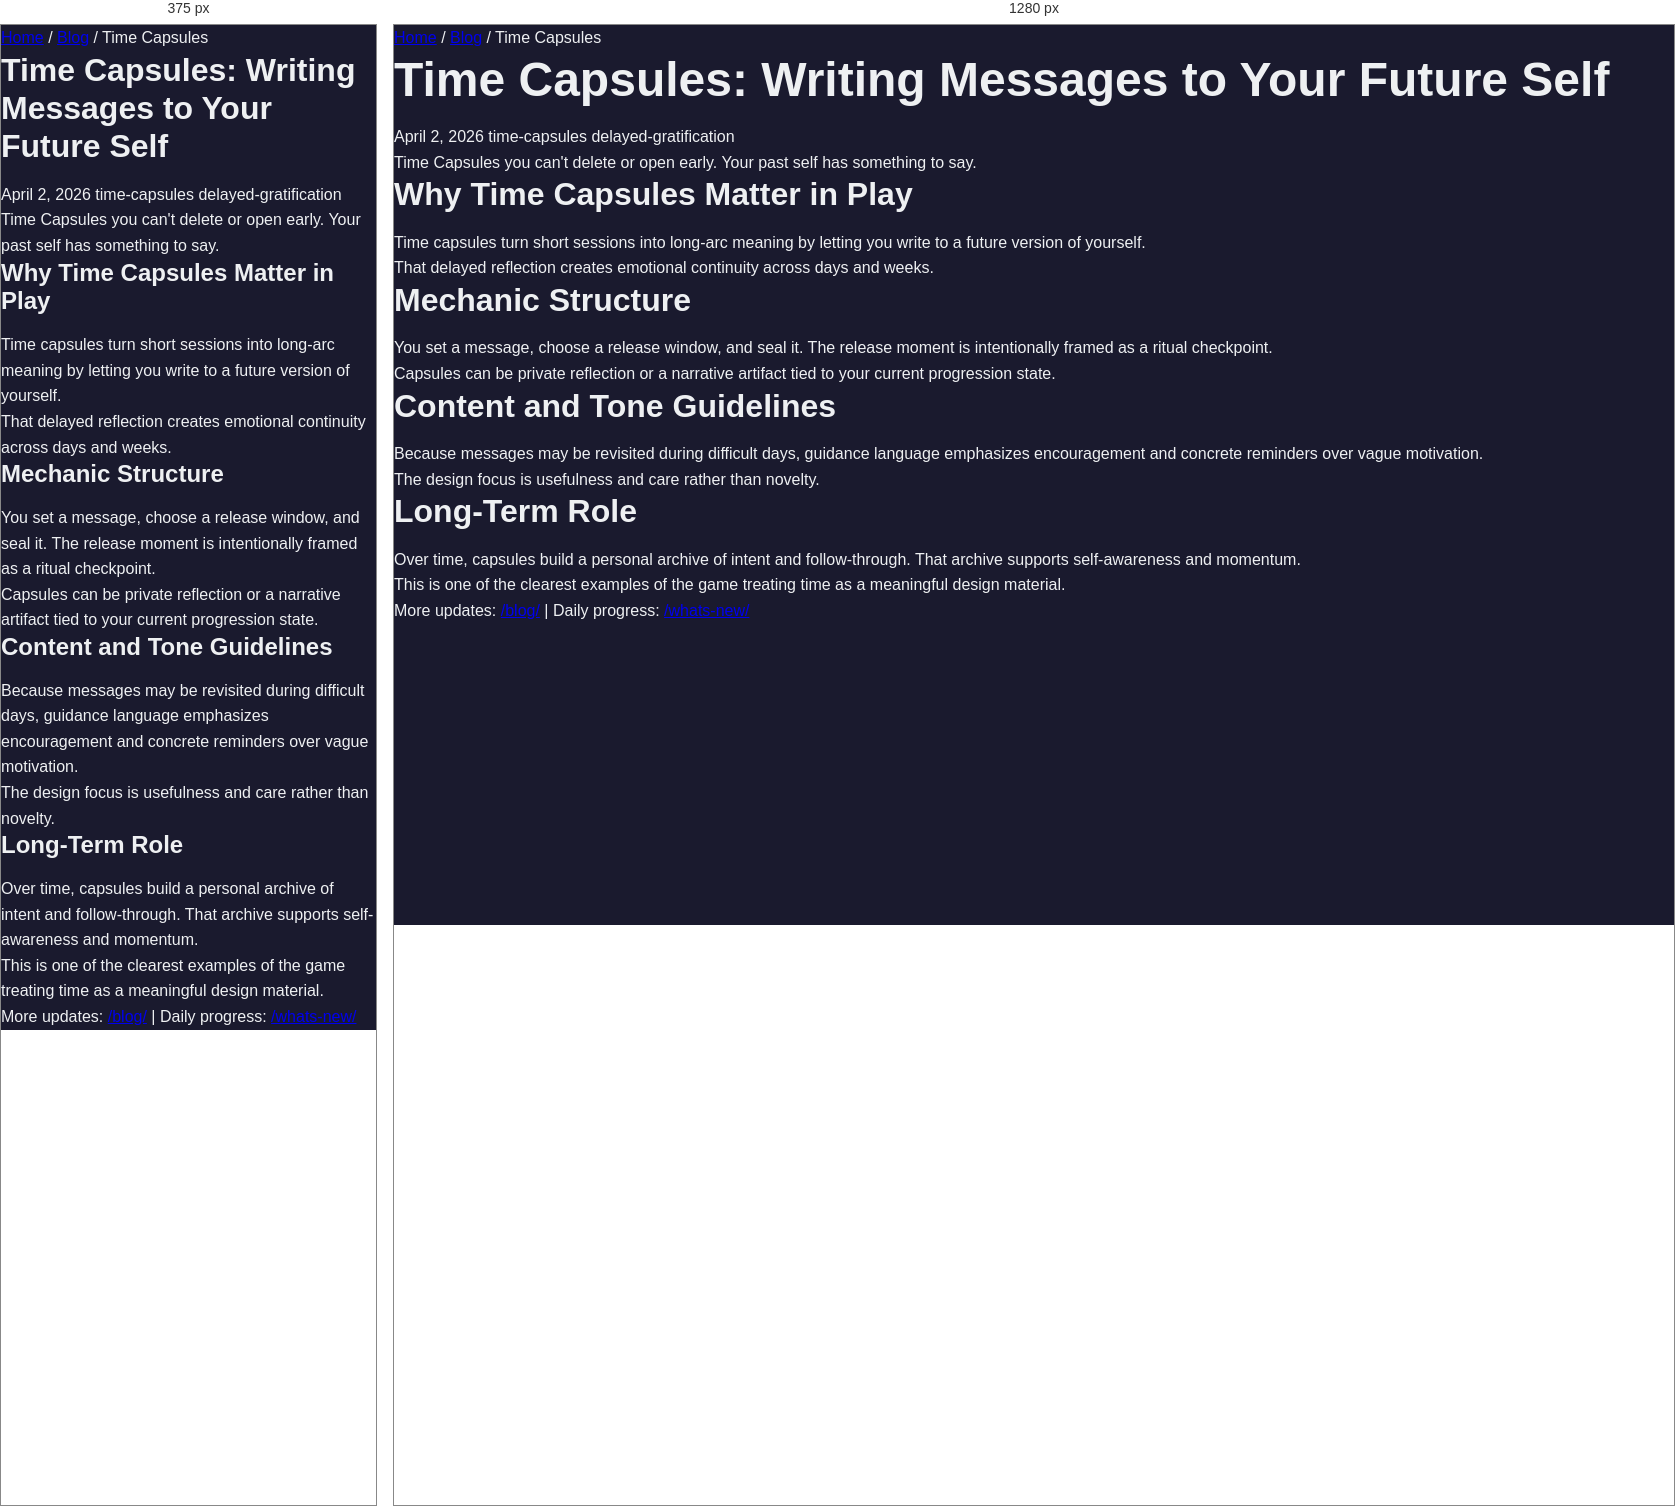
Rendered at 375 px and 1280 px, left to right.

<!-- file: time-capsules-messages-to-future-self.html -->
<!DOCTYPE html>
<html lang="en">

<head>
    <meta charset="UTF-8">
    <meta name="viewport" content="width=device-width, initial-scale=1.0">
    <meta name="description"
        content="Write a message. Lock it for 30/90/365 days. Seal it. You can't delete or open early. Your past self speaks to your future self.">
    <meta property="og:title" content="Time Capsules: Writing Messages to Your Future Self - The Ascendant Continuum">
    <meta property="article:published_time" content="2026-04-02">
    <title>Time Capsules: Writing Messages to Your Future Self - The Ascendant Continuum Dev Blog</title>
    <link rel="stylesheet" href="../../css/style.css">
    <link rel="icon" type="image/png" href="../../favicon.png">
        <link rel="canonical" href="https://ascendant-continuum.web.app/blog/posts/time-capsules-messages-to-future-self.html">
</head>

<body>
    <div class="blog-post-container">
        <nav class="blog-nav-breadcrumb">
            <a href="../../index.html">Home</a> / <a href="../index.html">Blog</a> / Time Capsules
        </nav>

        <article class="blog-post">
            <header class="blog-post-header">
                <h1 class="blog-post-title">Time Capsules: Writing Messages to Your Future Self</h1>
                <div class="blog-post-meta">
                    <span>April 2, 2026</span>
                    <span class="blog-post-tag">time-capsules</span>
                    <span class="blog-post-tag">delayed-gratification</span>
                </div>
                <p class="blog-post-hook">Time Capsules you can't delete or open early. Your past self has something to
                    say.</p>
            </header>
            <div class="blog-post-content">
                <h2>Why Time Capsules Matter in Play</h2>
                <p>Time capsules turn short sessions into long-arc meaning by letting you write to a future version of yourself.</p>
                <p>That delayed reflection creates emotional continuity across days and weeks.</p>

                <h2>Mechanic Structure</h2>
                <p>You set a message, choose a release window, and seal it. The release moment is intentionally framed as a ritual checkpoint.</p>
                <p>Capsules can be private reflection or a narrative artifact tied to your current progression state.</p>

                <h2>Content and Tone Guidelines</h2>
                <p>Because messages may be revisited during difficult days, guidance language emphasizes encouragement and concrete reminders over vague motivation.</p>
                <p>The design focus is usefulness and care rather than novelty.</p>

                <h2>Long-Term Role</h2>
                <p>Over time, capsules build a personal archive of intent and follow-through. That archive supports self-awareness and momentum.</p>
                <p>This is one of the clearest examples of the game treating time as a meaningful design material.</p>

                <p>More updates: <a href="/blog/">/blog/</a> | Daily progress: <a href="/whats-new/">/whats-new/</a></p>
            </div>
        </article>
    </div>
</body>

</html>

/* @media block from style.css */
@media (max-width: 768px) {
    :root {
        --font-size-xxl: 2rem;
        --font-size-xl: 1.5rem;
    }

    .cta-buttons {
        flex-direction: column;
        align-items: center;
    }

    .signup-form {
        flex-direction: column;
        align-items: center;
    }

    .signup-form input {
        min-width: 100%;
    }

    .top-nav-inner {
        gap: 0.45rem;
        padding: 0.55rem 0;
        justify-content: center;
    }

    .top-nav-brand {
        width: 100%;
        text-align: center;
        font-size: 0.95rem;
    }

    .top-nav-links {
        justify-content: center;
    }

    .top-nav-link {
        font-size: 0.9rem;
        padding: 0.35rem 0.7rem;
    }

    .back-to-top {
        right: 0.9rem;
        bottom: 0.9rem;
        padding: 0.45rem 0.75rem;
        font-size: 0.9rem;
    }
}